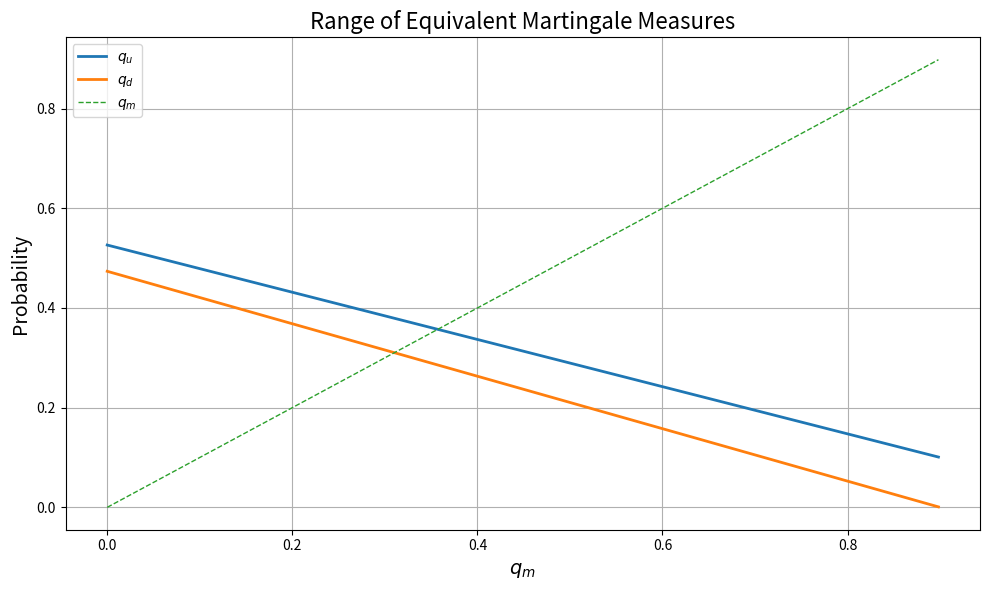

Source code (Python):
#!/usr/bin/env python
# coding: utf-8

# In[1]:


import numpy as np
import matplotlib.pyplot as plt

# Parameter aus dem Modell
delta_S_u = 0.818
delta_S_m = -0.091
delta_S_d = -0.909

# Martingalbedingung:
# q_u * delta_S_u + q_m * delta_S_m + q_d * delta_S_d = 0
# Normierung: q_u + q_m + q_d = 1
# Positivitätsbedingungen: q_u, q_m, q_d >= 0

# Parameterbereich für q_m
q_m_vals = np.linspace(0, 0.9, 500)

# Berechnung der zugehörigen q_u und q_d
q_u_vals = (0.909 - 0.818 * q_m_vals) / 1.727
q_d_vals = 1 - q_u_vals - q_m_vals

# Filtere zulässige Werte: alle q >= 0
valid_mask = (q_u_vals >= 0) & (q_d_vals >= 0)

# Gefilterte Werte
q_m_valid = q_m_vals[valid_mask]
q_u_valid = q_u_vals[valid_mask]
q_d_valid = q_d_vals[valid_mask]

# Plot
plt.figure(figsize=(10, 6))
plt.plot(q_m_valid, q_u_valid, label=r'$q_u$', linewidth=2)
plt.plot(q_m_valid, q_d_valid, label=r'$q_d$', linewidth=2)
plt.plot(q_m_valid, q_m_valid, label=r'$q_m$', linestyle='--', linewidth=1)

plt.xlabel(r'$q_m$', fontsize=14)
plt.ylabel('Probability', fontsize=14)
plt.title('Range of Equivalent Martingale Measures', fontsize=16)
plt.legend()
plt.grid(True)
plt.tight_layout()
plt.show()

